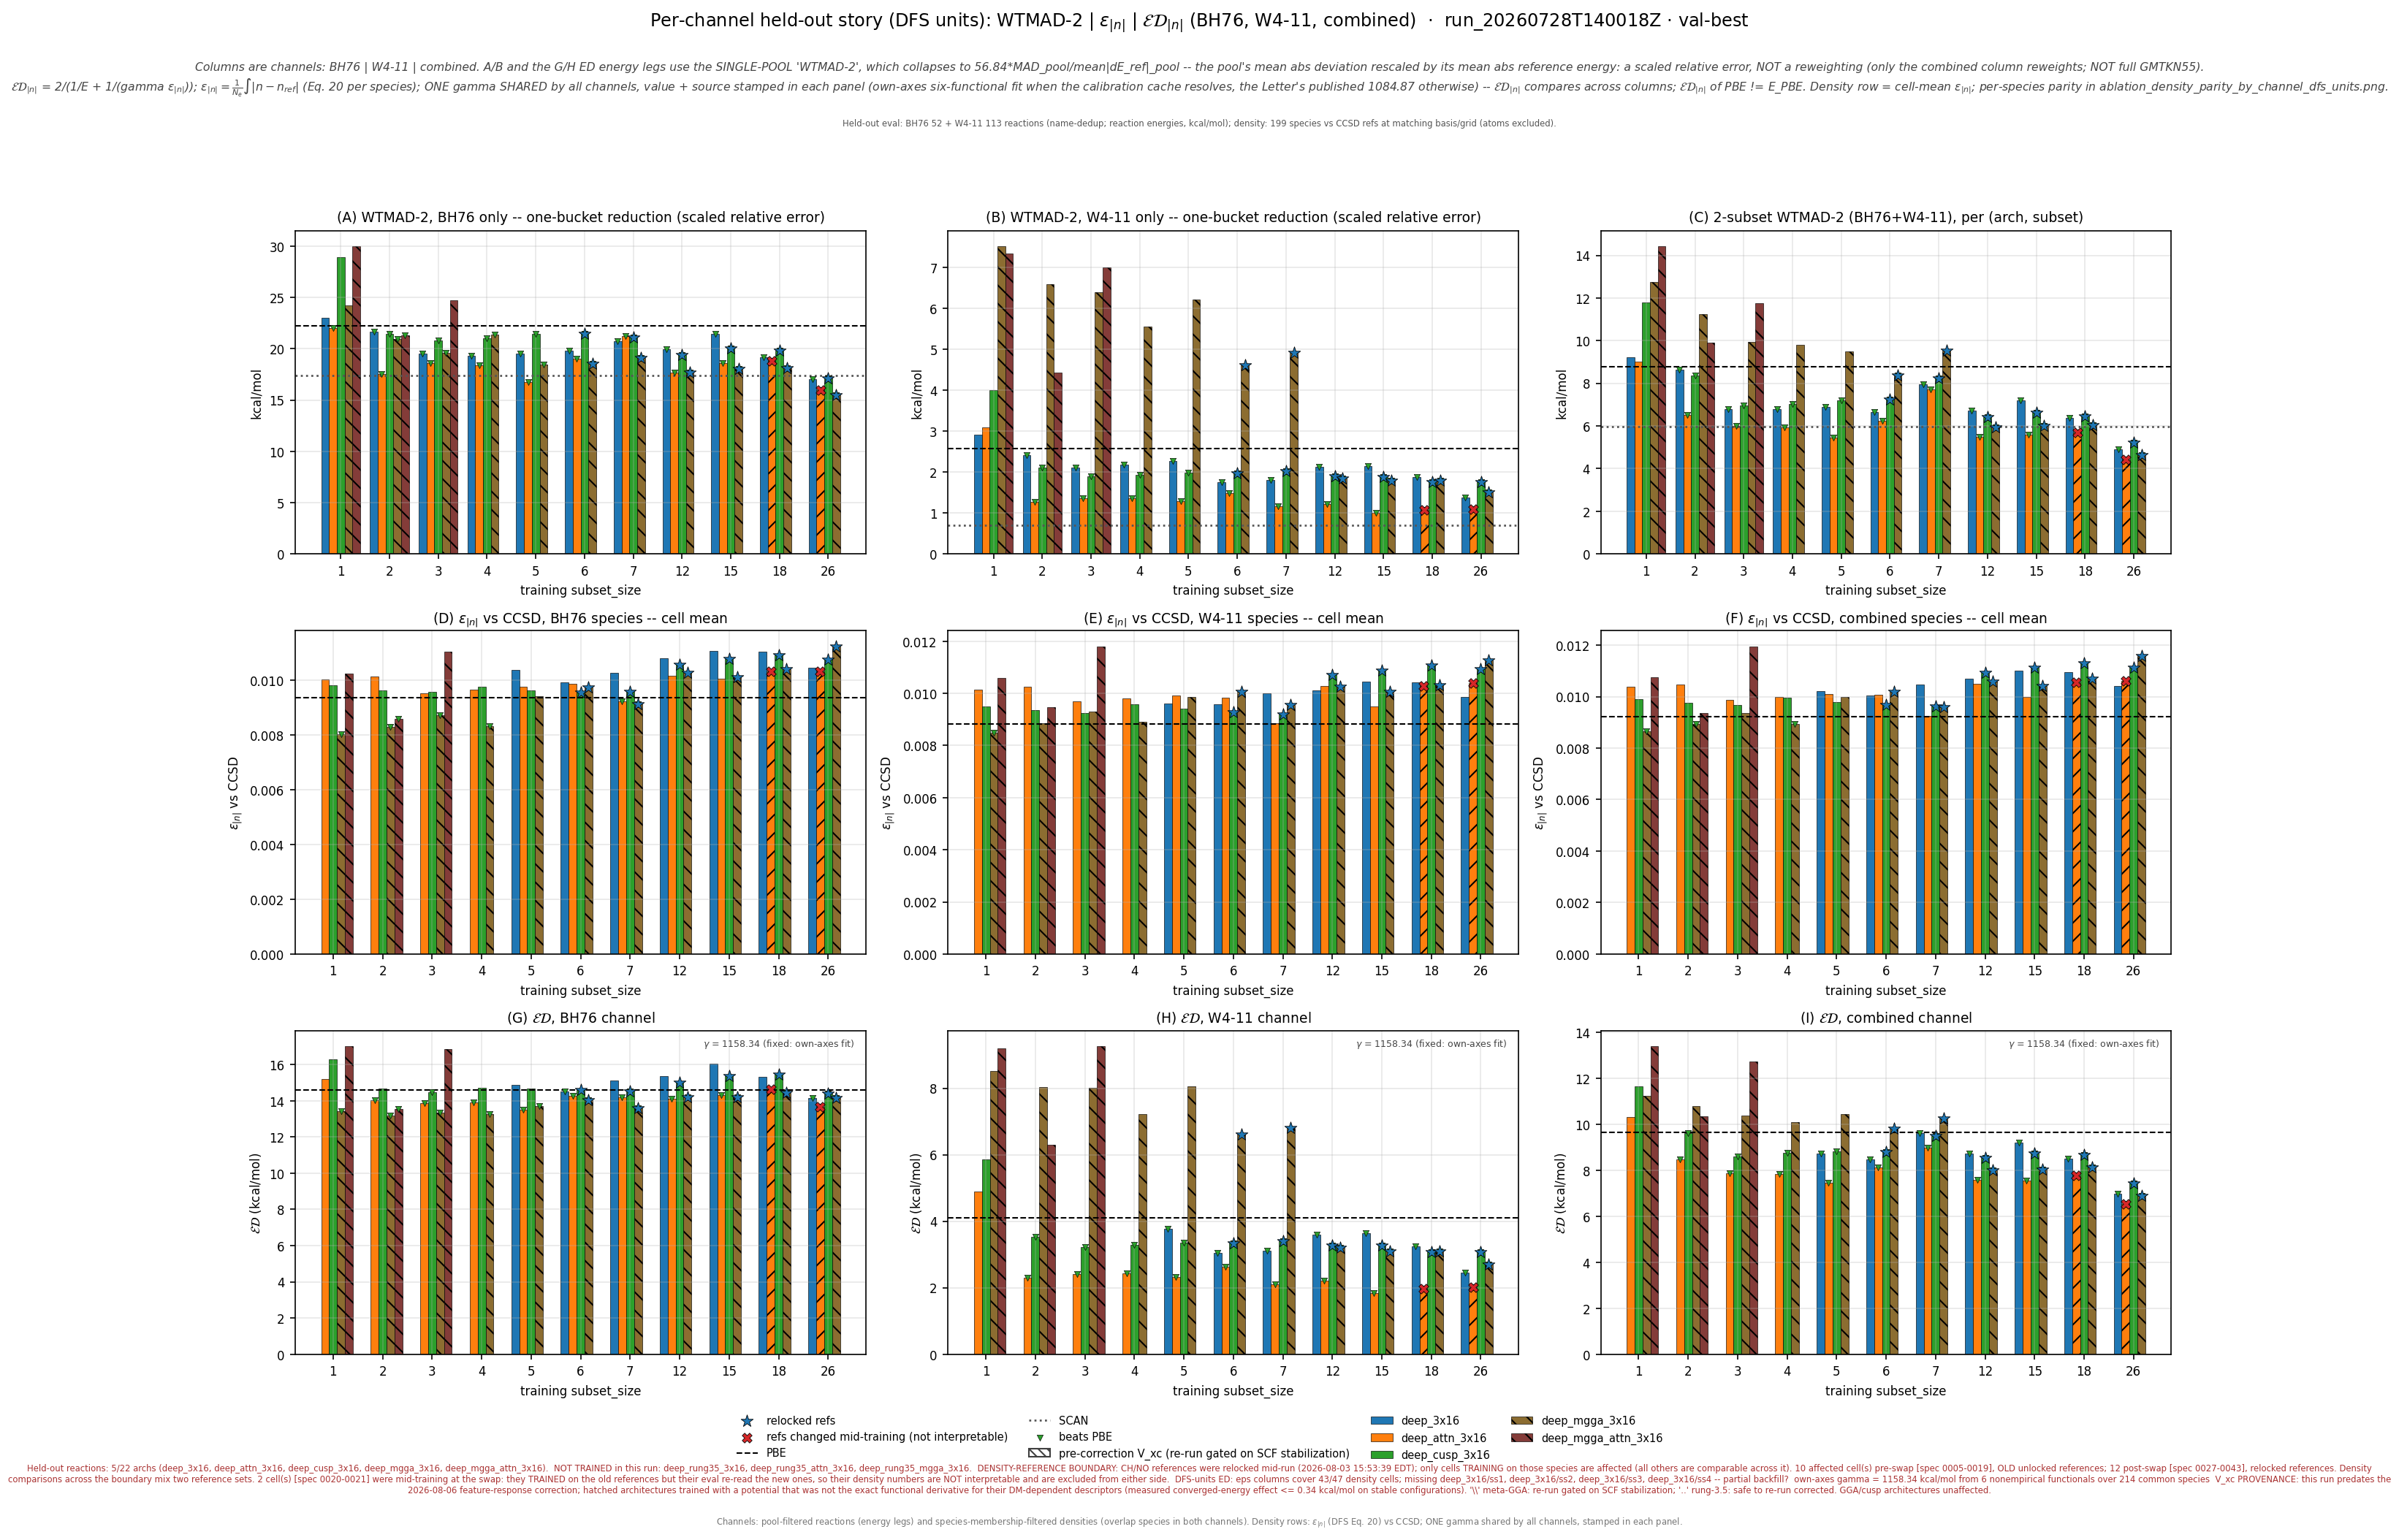

The file beside this chart, header and first rows:
leg, arch, subset_size, n_reactions, n_density_species, E_kcalmol, D_rmse, gamma, gammaD_kcalmol, ED_kcalmol, E_pbe_kcalmol, D_pbe_rmse, ED_pbe_kcalmol, beats_pbe
bh76_wtmad2_eps_gamma_dfs, deep_3x16, 5, 40, 68, 19.52, 0.01038, 1085, 11.26, 14.28, 22.27, 0.009362, 13.95, False
bh76_wtmad2_eps_gamma_dfs, deep_3x16, 6, 40, 68, 19.81, 0.009902, 1085, 10.74, 13.93, 22.27, 0.009362, 13.95, True
bh76_wtmad2_eps_gamma_dfs, deep_3x16, 7, 53, 68, 20.73, 0.01026, 1085, 11.13, 14.49, 22.27, 0.009362, 13.95, False
bh76_wtmad2_eps_gamma_dfs, deep_3x16, 12, 36, 68, 19.93, 0.01079, 1085, 11.71, 14.75, 22.27, 0.009362, 13.95, False
bh76_wtmad2_eps_gamma_dfs, deep_3x16, 15, 36, 68, 21.46, 0.01106, 1085, 12, 15.39, 22.27, 0.009362, 13.95, False
bh76_wtmad2_eps_gamma_dfs, deep_3x16, 18, 36, 68, 19.17, 0.01104, 1085, 11.97, 14.74, 22.27, 0.009362, 13.95, False
bh76_wtmad2_eps_gamma_dfs, deep_3x16, 26, 29, 68, 17.05, 0.01044, 1085, 11.32, 13.61, 22.27, 0.009362, 13.95, True
bh76_wtmad2_eps_gamma_dfs, deep_attn_3x16, 1, 51, 68, 22, 0.01001, 1085, 10.86, 14.54, 22.27, 0.009362, 13.95, False
bh76_wtmad2_eps_gamma_dfs, deep_attn_3x16, 2, 53, 68, 17.52, 0.01012, 1085, 10.97, 13.49, 22.27, 0.009362, 13.95, True
bh76_wtmad2_eps_gamma_dfs, deep_attn_3x16, 3, 40, 68, 18.62, 0.009524, 1085, 10.33, 13.29, 22.27, 0.009362, 13.95, True
bh76_wtmad2_eps_gamma_dfs, deep_attn_3x16, 4, 40, 68, 18.36, 0.009653, 1085, 10.47, 13.34, 22.27, 0.009362, 13.95, True
bh76_wtmad2_eps_gamma_dfs, deep_attn_3x16, 5, 40, 68, 16.77, 0.009748, 1085, 10.57, 12.97, 22.27, 0.009362, 13.95, True
bh76_wtmad2_eps_gamma_dfs, deep_attn_3x16, 6, 40, 68, 19.07, 0.009852, 1085, 10.69, 13.7, 22.27, 0.009362, 13.95, True
bh76_wtmad2_eps_gamma_dfs, deep_attn_3x16, 7, 53, 68, 21.26, 0.00921, 1085, 9.992, 13.6, 22.27, 0.009362, 13.95, True
bh76_wtmad2_eps_gamma_dfs, deep_attn_3x16, 12, 36, 68, 17.7, 0.01015, 1085, 11.01, 13.58, 22.27, 0.009362, 13.95, True
bh76_wtmad2_eps_gamma_dfs, deep_attn_3x16, 15, 36, 68, 18.62, 0.01004, 1085, 10.89, 13.75, 22.27, 0.009362, 13.95, True
bh76_wtmad2_eps_gamma_dfs, deep_attn_3x16, 18, 36, 68, 18.83, 0.01032, 1085, 11.19, 14.04, 22.27, 0.009362, 13.95, False
bh76_wtmad2_eps_gamma_dfs, deep_attn_3x16, 26, 29, 68, 15.94, 0.01032, 1085, 11.2, 13.15, 22.27, 0.009362, 13.95, True
bh76_wtmad2_eps_gamma_dfs, deep_cusp_3x16, 1, 51, 68, 28.9, 0.009798, 1085, 10.63, 15.54, 22.27, 0.009362, 13.95, False
bh76_wtmad2_eps_gamma_dfs, deep_cusp_3x16, 2, 53, 68, 21.46, 0.009622, 1085, 10.44, 14.05, 22.27, 0.009362, 13.95, False
bh76_wtmad2_eps_gamma_dfs, deep_cusp_3x16, 3, 40, 68, 20.82, 0.009581, 1085, 10.39, 13.87, 22.27, 0.009362, 13.95, True
bh76_wtmad2_eps_gamma_dfs, deep_cusp_3x16, 4, 40, 68, 20.99, 0.009764, 1085, 10.59, 14.08, 22.27, 0.009362, 13.95, False
bh76_wtmad2_eps_gamma_dfs, deep_cusp_3x16, 5, 40, 68, 21.43, 0.009629, 1085, 10.45, 14.05, 22.27, 0.009362, 13.95, False
bh76_wtmad2_eps_gamma_dfs, deep_cusp_3x16, 6, 40, 68, 21.47, 0.00954, 1085, 10.35, 13.97, 22.27, 0.009362, 13.95, False
bh76_wtmad2_eps_gamma_dfs, deep_cusp_3x16, 7, 53, 68, 21.12, 0.009559, 1085, 10.37, 13.91, 22.27, 0.009362, 13.95, True
bh76_wtmad2_eps_gamma_dfs, deep_cusp_3x16, 12, 36, 68, 19.38, 0.01055, 1085, 11.45, 14.39, 22.27, 0.009362, 13.95, False
bh76_wtmad2_eps_gamma_dfs, deep_cusp_3x16, 15, 36, 68, 20.01, 0.01077, 1085, 11.68, 14.75, 22.27, 0.009362, 13.95, False
bh76_wtmad2_eps_gamma_dfs, deep_cusp_3x16, 18, 36, 68, 19.82, 0.01091, 1085, 11.84, 14.82, 22.27, 0.009362, 13.95, False
bh76_wtmad2_eps_gamma_dfs, deep_cusp_3x16, 26, 29, 68, 17.12, 0.01074, 1085, 11.65, 13.86, 22.27, 0.009362, 13.95, True
bh76_wtmad2_eps_gamma_dfs, deep_mgga_3x16, 1, 51, 68, 24.26, 0.008024, 1085, 8.705, 12.81, 22.27, 0.009362, 13.95, True
bh76_wtmad2_eps_gamma_dfs, deep_mgga_3x16, 2, 53, 68, 20.96, 0.008288, 1085, 8.992, 12.59, 22.27, 0.009362, 13.95, True
bh76_wtmad2_eps_gamma_dfs, deep_mgga_3x16, 3, 40, 68, 19.61, 0.008722, 1085, 9.462, 12.76, 22.27, 0.009362, 13.95, True
bh76_wtmad2_eps_gamma_dfs, deep_mgga_3x16, 4, 40, 68, 21.41, 0.00831, 1085, 9.016, 12.69, 22.27, 0.009362, 13.95, True
bh76_wtmad2_eps_gamma_dfs, deep_mgga_3x16, 5, 40, 68, 18.45, 0.009415, 1085, 10.21, 13.15, 22.27, 0.009362, 13.95, True
bh76_wtmad2_eps_gamma_dfs, deep_mgga_3x16, 6, 40, 68, 18.54, 0.009739, 1085, 10.57, 13.46, 22.27, 0.009362, 13.95, True
bh76_wtmad2_eps_gamma_dfs, deep_mgga_3x16, 7, 53, 68, 19.11, 0.009115, 1085, 9.888, 13.03, 22.27, 0.009362, 13.95, True
bh76_wtmad2_eps_gamma_dfs, deep_mgga_3x16, 12, 36, 68, 17.65, 0.01026, 1085, 11.13, 13.65, 22.27, 0.009362, 13.95, True
bh76_wtmad2_eps_gamma_dfs, deep_mgga_3x16, 15, 36, 68, 18, 0.01009, 1085, 10.95, 13.62, 22.27, 0.009362, 13.95, True
bh76_wtmad2_eps_gamma_dfs, deep_mgga_3x16, 18, 36, 68, 18.08, 0.01038, 1085, 11.27, 13.88, 22.27, 0.009362, 13.95, True
bh76_wtmad2_eps_gamma_dfs, deep_mgga_3x16, 26, 29, 68, 15.46, 0.01123, 1085, 12.19, 13.63, 22.27, 0.009362, 13.95, True
bh76_wtmad2_eps_gamma_dfs, deep_mgga_attn_3x16, 1, 51, 68, 30.03, 0.01024, 1085, 11.11, 16.22, 22.27, 0.009362, 13.95, False
bh76_wtmad2_eps_gamma_dfs, deep_mgga_attn_3x16, 2, 53, 68, 21.33, 0.008581, 1085, 9.309, 12.96, 22.27, 0.009362, 13.95, True
bh76_wtmad2_eps_gamma_dfs, deep_mgga_attn_3x16, 3, 40, 68, 24.72, 0.01104, 1085, 11.97, 16.13, 22.27, 0.009362, 13.95, False
bh76_wtmad2_eps_gamma_fit, deep_3x16, 5, 40, 68, 19.52, 0.01038, 1158, 12.02, 14.88, 22.27, 0.009362, 14.59, False
bh76_wtmad2_eps_gamma_fit, deep_3x16, 6, 40, 68, 19.81, 0.009902, 1158, 11.47, 14.53, 22.27, 0.009362, 14.59, True
bh76_wtmad2_eps_gamma_fit, deep_3x16, 7, 53, 68, 20.73, 0.01026, 1158, 11.89, 15.11, 22.27, 0.009362, 14.59, False
bh76_wtmad2_eps_gamma_fit, deep_3x16, 12, 36, 68, 19.93, 0.01079, 1158, 12.5, 15.37, 22.27, 0.009362, 14.59, False
bh76_wtmad2_eps_gamma_fit, deep_3x16, 15, 36, 68, 21.46, 0.01106, 1158, 12.81, 16.04, 22.27, 0.009362, 14.59, False
bh76_wtmad2_eps_gamma_fit, deep_3x16, 18, 36, 68, 19.17, 0.01104, 1158, 12.78, 15.34, 22.27, 0.009362, 14.59, False
bh76_wtmad2_eps_gamma_fit, deep_3x16, 26, 29, 68, 17.05, 0.01044, 1158, 12.09, 14.15, 22.27, 0.009362, 14.59, True
bh76_wtmad2_eps_gamma_fit, deep_attn_3x16, 1, 51, 68, 22, 0.01001, 1158, 11.6, 15.19, 22.27, 0.009362, 14.59, False
bh76_wtmad2_eps_gamma_fit, deep_attn_3x16, 2, 53, 68, 17.52, 0.01012, 1158, 11.72, 14.04, 22.27, 0.009362, 14.59, True
bh76_wtmad2_eps_gamma_fit, deep_attn_3x16, 3, 40, 68, 18.62, 0.009524, 1158, 11.03, 13.85, 22.27, 0.009362, 14.59, True
bh76_wtmad2_eps_gamma_fit, deep_attn_3x16, 4, 40, 68, 18.36, 0.009653, 1158, 11.18, 13.9, 22.27, 0.009362, 14.59, True
bh76_wtmad2_eps_gamma_fit, deep_attn_3x16, 5, 40, 68, 16.77, 0.009748, 1158, 11.29, 13.49, 22.27, 0.009362, 14.59, True
bh76_wtmad2_eps_gamma_fit, deep_attn_3x16, 6, 40, 68, 19.07, 0.009852, 1158, 11.41, 14.28, 22.27, 0.009362, 14.59, True
bh76_wtmad2_eps_gamma_fit, deep_attn_3x16, 7, 53, 68, 21.26, 0.00921, 1158, 10.67, 14.21, 22.27, 0.009362, 14.59, True
bh76_wtmad2_eps_gamma_fit, deep_attn_3x16, 12, 36, 68, 17.7, 0.01015, 1158, 11.76, 14.13, 22.27, 0.009362, 14.59, True
bh76_wtmad2_eps_gamma_fit, deep_attn_3x16, 15, 36, 68, 18.62, 0.01004, 1158, 11.63, 14.32, 22.27, 0.009362, 14.59, True
bh76_wtmad2_eps_gamma_fit, deep_attn_3x16, 18, 36, 68, 18.83, 0.01032, 1158, 11.95, 14.62, 22.27, 0.009362, 14.59, False
... 198 more rows
